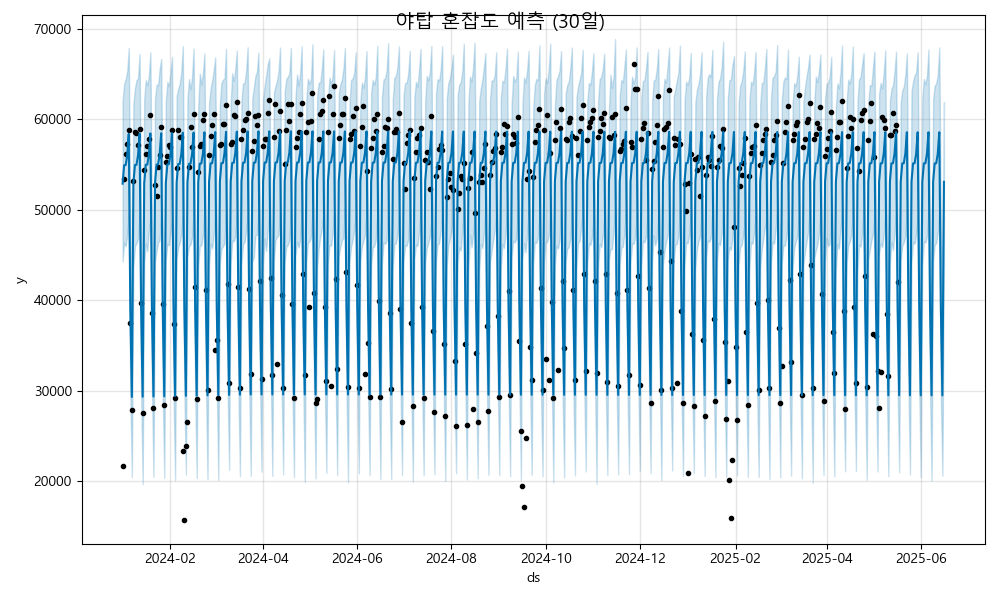

Values plotted in this chart, from the file beside it:
ds, yhat, yhat_lower, yhat_upper
2024-01-01, 52906, 44315, 62014
2024-01-02, 54942, 46374, 63959
2024-01-03, 54965, 45998, 64457
2024-01-04, 56022, 47302, 65341
2024-01-05, 58401, 49562, 67917
2024-01-06, 38973, 29550, 47669
2024-01-07, 29337, 20474, 38194
2024-01-08, 52932, 43719, 61665
2024-01-09, 54967, 46008, 63463
2024-01-10, 54990, 46343, 64351
2024-01-11, 56047, 46815, 64535
2024-01-12, 58426, 49467, 67239
2024-01-13, 38999, 29774, 48312
2024-01-14, 29362, 19705, 38654
2024-01-15, 52957, 44153, 62194
2024-01-16, 54992, 46310, 64363
2024-01-17, 55015, 45426, 63779
2024-01-18, 56073, 47636, 64790
2024-01-19, 58451, 49119, 67411
2024-01-20, 39024, 30568, 48763
2024-01-21, 29387, 20512, 38326
2024-01-22, 52982, 44347, 62300
2024-01-23, 55018, 45461, 63856
2024-01-24, 55041, 46423, 63783
2024-01-25, 56098, 46645, 65584
2024-01-26, 58477, 49476, 66685
2024-01-27, 39049, 29709, 48239
2024-01-28, 29413, 20394, 38005
2024-01-29, 53007, 44477, 62014
2024-01-30, 55043, 46237, 64148
2024-01-31, 55066, 46097, 63668
2024-02-01, 56123, 47526, 65192
2024-02-02, 58502, 48714, 66907
2024-02-03, 39074, 29642, 48209
2024-02-04, 29438, 20126, 39045
2024-02-05, 53033, 44506, 62579
2024-02-06, 55068, 45901, 63409
2024-02-07, 55091, 46372, 63953
2024-02-08, 56148, 47289, 65233
2024-02-09, 58527, 49401, 68102
2024-02-10, 39100, 29735, 48083
2024-02-11, 29463, 20748, 38392
2024-02-12, 53058, 44814, 62256
2024-02-13, 55093, 45988, 64454
2024-02-14, 55116, 46202, 63339
2024-02-15, 56174, 46932, 64750
2024-02-16, 58553, 49853, 67829
2024-02-17, 39125, 29909, 47582
2024-02-18, 29489, 20356, 38345
2024-02-19, 53083, 43743, 61443
2024-02-20, 55119, 46071, 65090
2024-02-21, 55142, 46093, 63843
2024-02-22, 56199, 47132, 65086
2024-02-23, 58578, 49702, 67290
2024-02-24, 39150, 30519, 47857
2024-02-25, 29514, 20223, 38294
2024-02-26, 53109, 43866, 61752
2024-02-27, 55144, 46277, 63428
2024-02-28, 55167, 45745, 64284
2024-02-29, 56224, 47223, 65389
... 473 more rows
